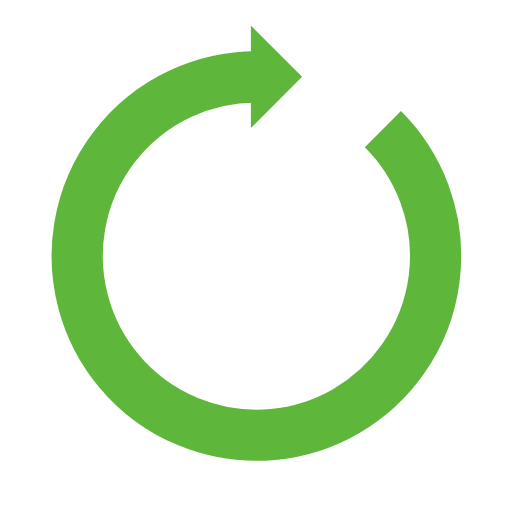
t = 0.00 s
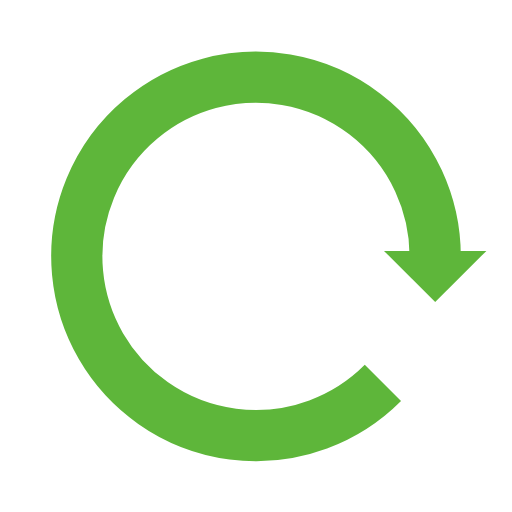
t = 0.30 s
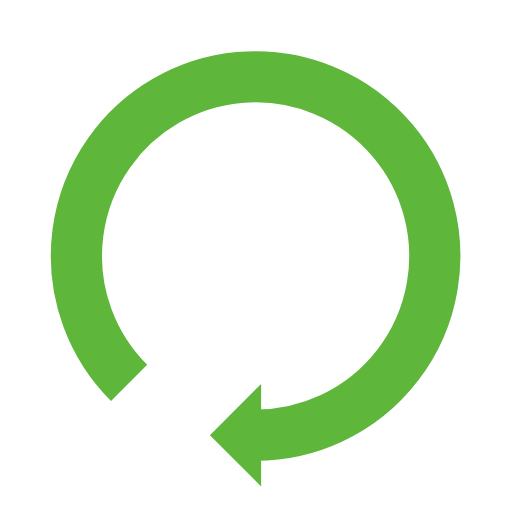
t = 0.60 s
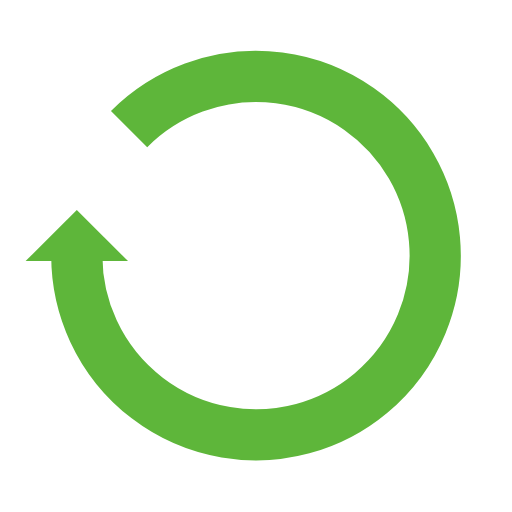
t = 0.90 s

The animated SVG that drew these frames (rendered in a browser with its animation timeline set to each time). Animation: 1 SMIL element (animateTransform=1); one cycle of 1.20 s, repeats indefinitely.

<svg width="199px"  height="199px"  xmlns="http://www.w3.org/2000/svg" viewBox="0 0 100 100" preserveAspectRatio="xMidYMid" class="lds-reload" style="background: none;"><g transform="rotate(131.189 50 50)"><path d="M50 15A35 35 0 1 0 74.787 25.213" fill="none" ng-attr-stroke="{{config.color}}" ng-attr-stroke-width="{{config.width}}" stroke="#5eb63a" stroke-width="10"></path><path ng-attr-d="{{config.darrow}}" ng-attr-fill="{{config.color}}" d="M49 5L49 25L59 15L49 5" fill="#5eb63a"></path><animateTransform attributeName="transform" type="rotate" calcMode="linear" values="0 50 50;360 50 50" keyTimes="0;1" dur="1.2s" begin="0s" repeatCount="indefinite"></animateTransform></g></svg>